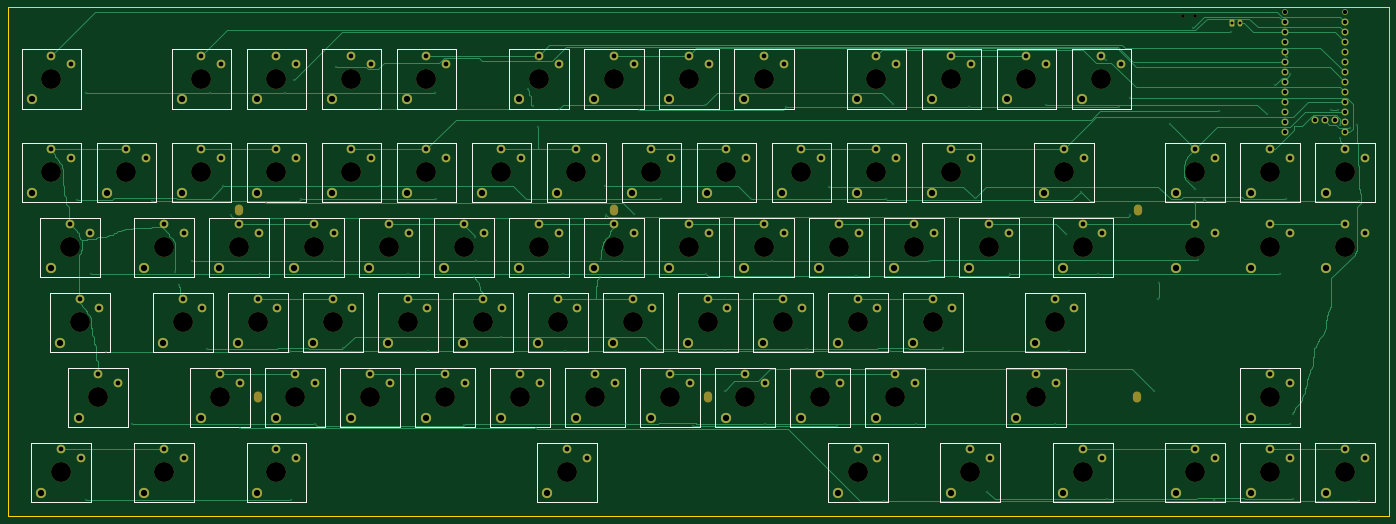
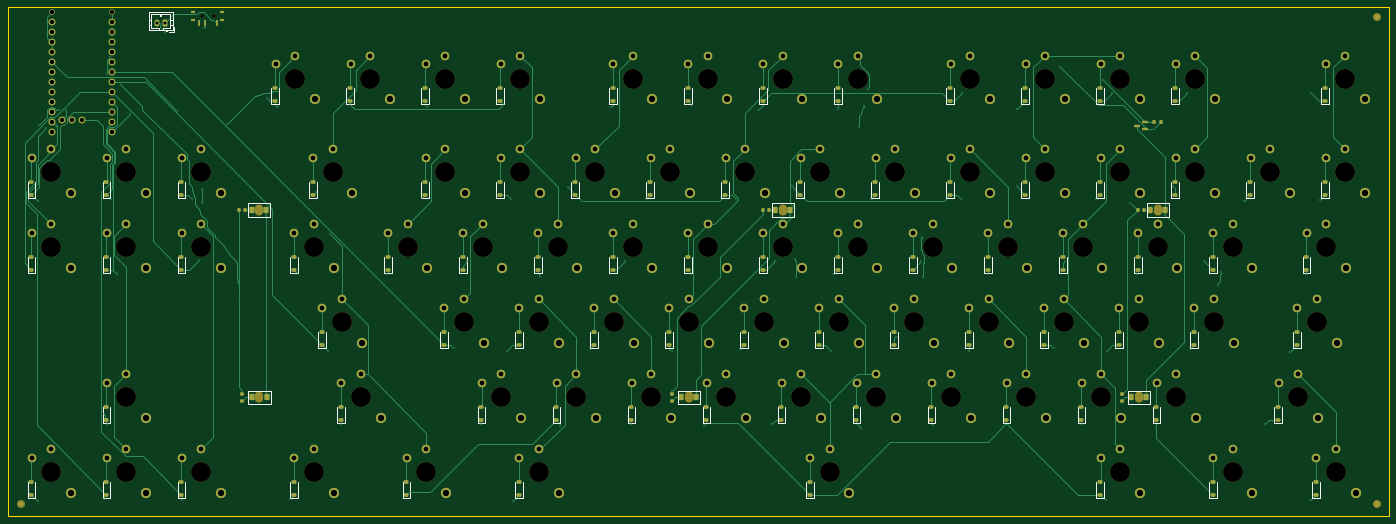
Circuit board: 11 layer files. Board 350.8 x 129.2 mm.
- bottom_copper: keyboard-B_Cu.gbl (72114 bytes)
- bottom_mask: keyboard-B_Mask.gbs (20520 bytes)
- paste: keyboard-B_Paste.gbp (8289 bytes)
- bottom_silk: keyboard-B_Silkscreen.gbo (15284 bytes)
- outline: keyboard-Edge_Cuts.gm1 (580 bytes)
- top_copper: keyboard-F_Cu.gtl (53310 bytes)
- top_mask: keyboard-F_Mask.gts (13181 bytes)
- paste: keyboard-F_Paste.gtp (465 bytes)
- top_silk: keyboard-F_Silkscreen.gto (16728 bytes)
- drill: keyboard-NPTH.drl (2050 bytes)
- drill: keyboard-PTH.drl (6702 bytes)

=== bottom_copper: keyboard-B_Cu.gbl (72114 bytes, source omitted) ===
=== bottom_mask: keyboard-B_Mask.gbs (20520 bytes, source omitted) ===
=== paste: keyboard-B_Paste.gbp (8289 bytes, source omitted) ===
=== bottom_silk: keyboard-B_Silkscreen.gbo (15284 bytes, source omitted) ===
=== outline: keyboard-Edge_Cuts.gm1 ===
%TF.GenerationSoftware,KiCad,Pcbnew,10.0.6-1.fc44*%
%TF.CreationDate,2026-09-26T00:01:09-05:00*%
%TF.ProjectId,keyboard,6b657962-6f61-4726-942e-6b696361645f,v9*%
%TF.SameCoordinates,Original*%
%TF.FileFunction,Profile,NP*%
%FSLAX46Y46*%
G04 Gerber Fmt 4.6, Leading zero omitted, Abs format (unit mm)*
G04 Created by KiCad (PCBNEW 10.0.6-1.fc44) date 2026-09-26 00:01:09*
%MOMM*%
%LPD*%
G01*
G04 APERTURE LIST*
%TA.AperFunction,Profile*%
%ADD10C,0.050000*%
%TD*%
G04 APERTURE END LIST*
D10*
X0Y129190000D02*
X350760000Y129190000D01*
X350760000Y0D01*
X0Y0D01*
X0Y129190000D01*
M02*

=== top_copper: keyboard-F_Cu.gtl (53310 bytes, source omitted) ===
=== top_mask: keyboard-F_Mask.gts (13181 bytes, source omitted) ===
=== paste: keyboard-F_Paste.gtp ===
%TF.GenerationSoftware,KiCad,Pcbnew,10.0.6-1.fc44*%
%TF.CreationDate,2026-09-26T00:01:09-05:00*%
%TF.ProjectId,keyboard,6b657962-6f61-4726-942e-6b696361645f,v9*%
%TF.SameCoordinates,Original*%
%TF.FileFunction,Paste,Top*%
%TF.FilePolarity,Positive*%
%FSLAX46Y46*%
G04 Gerber Fmt 4.6, Leading zero omitted, Abs format (unit mm)*
G04 Created by KiCad (PCBNEW 10.0.6-1.fc44) date 2026-09-26 00:01:09*
%MOMM*%
%LPD*%
G01*
G04 APERTURE LIST*
G04 APERTURE END LIST*
M02*

=== top_silk: keyboard-F_Silkscreen.gto (16728 bytes, source omitted) ===
=== drill: keyboard-NPTH.drl ===
M48
; DRILL file KiCad 10.0.6-1.fc44 date 2026-09-26T00:01:09
; FORMAT={-:-/ absolute / metric / decimal}
; #@! TF.CreationDate,2026-09-26T00:01:09-05:00
; #@! TF.GenerationSoftware,Kicad,Pcbnew,10.0.6-1.fc44
; #@! TF.FileFunction,NonPlated,1,2,NPTH
FMAT,2
METRIC
; #@! TA.AperFunction,NonPlated,NPTH,ComponentDrill
T1C0.900
; #@! TA.AperFunction,NonPlated,NPTH,ComponentDrill
T2C2.100
; #@! TA.AperFunction,NonPlated,NPTH,ComponentDrill
T3C5.050
%
G90
G05
T1
X298.5Y127.02
X301.5Y127.02
T3
X11.07Y111.09
X11.07Y87.277
X13.451Y11.077
X15.832Y68.227
X18.214Y49.177
X22.976Y30.127
X30.12Y87.277
X39.645Y68.227
X39.645Y11.077
X44.407Y49.177
X49.17Y111.09
X49.17Y87.277
X53.932Y30.127
X58.695Y68.227
X63.457Y49.177
X68.22Y111.09
X68.22Y87.277
X68.22Y11.077
X72.983Y30.127
X77.745Y68.227
X82.507Y49.177
X87.27Y111.09
X87.27Y87.277
X92.032Y30.127
X96.795Y68.227
X101.557Y49.177
X106.32Y111.09
X106.32Y87.277
X111.082Y30.127
X115.845Y68.227
X120.607Y49.177
X125.37Y87.277
X130.132Y30.127
X134.895Y111.09
X134.895Y68.227
X139.657Y49.177
X142.039Y11.077
X144.42Y87.277
X149.183Y30.127
X153.945Y111.09
X153.945Y68.227
X158.707Y49.177
X163.47Y87.277
X168.232Y30.127
X172.995Y111.09
X172.995Y68.227
X177.757Y49.177
X182.52Y87.277
X187.282Y30.127
X192.045Y111.09
X192.045Y68.227
X196.808Y49.177
X201.57Y87.277
X206.332Y30.127
X211.095Y68.227
X215.857Y49.177
X215.857Y11.077
X220.62Y111.09
X220.62Y87.277
X225.382Y30.127
X230.145Y68.227
X234.907Y49.177
X239.67Y111.09
X239.67Y87.277
X244.432Y11.077
X249.195Y68.227
X258.72Y111.09
X261.101Y30.127
X265.864Y49.177
X268.245Y87.277
X273.007Y68.227
X273.007Y11.077
X277.77Y111.09
X301.582Y87.277
X301.582Y68.227
X301.582Y11.077
X320.632Y87.277
X320.632Y68.227
X320.632Y30.127
X320.632Y11.077
X339.683Y87.277
X339.683Y68.227
X339.683Y11.077
T2
G00X58.69Y78.09
M15
G01X58.69Y77.39
M16
G05
G00X63.46Y30.48
M15
G01X63.46Y29.78
M16
G05
G00X153.94Y78.09
M15
G01X153.94Y77.39
M16
G05
G00X177.76Y30.48
M15
G01X177.76Y29.78
M16
G05
G00X286.87Y30.48
M15
G01X286.87Y29.78
M16
G05
G00X286.97Y78.09
M15
G01X286.97Y77.39
M16
G05
M30

=== drill: keyboard-PTH.drl (6702 bytes, source omitted) ===
